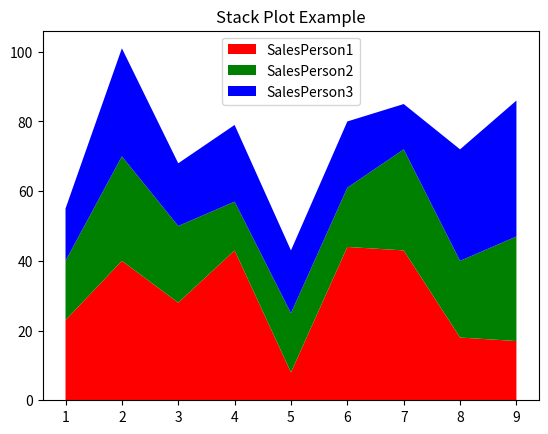

The script that saved this image:
# Stack Plots

# ---------------------

import matplotlib.pyplot as plt

months = [1, 2, 3, 4, 5, 6, 7, 8, 9]

arr1 = [23, 40, 28, 43, 8, 44, 43, 18, 17]

arr2 = [17, 30, 22, 14, 17, 17, 29, 22, 30]

arr3 = [15, 31, 18, 22, 18, 19, 13, 32, 39]

# Adding legend for stack plots is tricky.

mylabels = ['SalesPerson1', 'SalesPerson2', 'SalesPerson3']

plt.stackplot(months, arr1, arr2, arr3, labels=mylabels, colors=['r', 'g', 'b'])

plt.title('Stack Plot Example')

plt.legend(loc="upper center")

plt.show()




